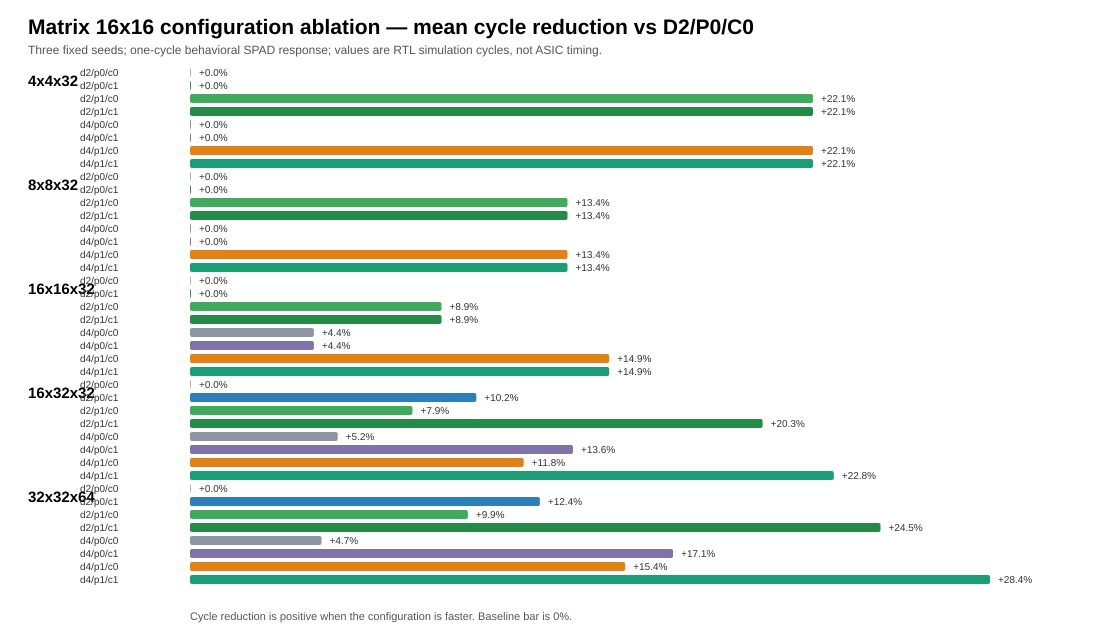

Values plotted in this chart, from the file beside it:
seed, workload, array, outstanding_depth, prefetch, a_tile_cache, cycles, mac_cycles, macs_per_cycle, array_utilization_pct, spad_read_bytes, spad_write_bytes, spad_total_bytes, bank_stall_cycles, response_wait_cycles, arbiter_stall_cycles, writeback_wait_cycles, prefetch_wait_cycles, fifo_full_cycles, outstanding_highwater, a_tile_cache_hits, line_write_stall_cycles
20261117, 4x4x32, 16x16, 2, 0, 0, 100, 32, 5.12, 2.0, 256, 64, 320, 6, 16, 6, 0, 0, 0, 1, 0, 0
20261117, 8x8x32, 16x16, 2, 0, 0, 145, 32, 14.12, 5.52, 512, 256, 768, 17, 21, 23, 6, 0, 0, 2, 0, 6
20261117, 16x16x32, 16x16, 2, 0, 0, 259, 32, 31.63, 12.36, 1024, 1024, 2048, 17, 40, 43, 26, 0, 14, 2, 0, 26
20261117, 16x32x32, 16x16, 2, 0, 0, 515, 64, 31.81, 12.43, 2048, 2048, 4096, 32, 76, 83, 51, 0, 29, 2, 0, 51
20261117, 32x32x64, 16x16, 2, 0, 0, 1717, 256, 38.17, 14.91, 8192, 4096, 12288, 158, 315, 246, 88, 0, 122, 2, 0, 88
20261117, 4x4x32, 16x16, 2, 0, 1, 100, 32, 5.12, 2.0, 256, 64, 320, 6, 16, 6, 0, 0, 0, 1, 0, 0
20261117, 8x8x32, 16x16, 2, 0, 1, 145, 32, 14.12, 5.52, 512, 256, 768, 17, 21, 23, 6, 0, 0, 2, 0, 6
20261117, 16x16x32, 16x16, 2, 0, 1, 259, 32, 31.63, 12.36, 1024, 1024, 2048, 17, 40, 43, 26, 0, 14, 2, 0, 26
20261117, 16x32x32, 16x16, 2, 0, 1, 460, 64, 35.62, 13.91, 1536, 2048, 3584, 22, 57, 75, 53, 0, 22, 2, 8, 53
20261117, 32x32x64, 16x16, 2, 0, 1, 1494, 256, 43.87, 17.14, 6144, 4096, 10240, 116, 232, 218, 102, 0, 87, 2, 32, 102
20261117, 4x4x32, 16x16, 2, 1, 0, 79, 32, 6.481, 2.53, 256, 64, 320, 6, 2, 6, 0, 25, 0, 1, 0, 0
20261117, 8x8x32, 16x16, 2, 1, 0, 121, 32, 16.93, 6.61, 512, 256, 768, 13, 3, 20, 7, 43, 0, 2, 0, 7
20261117, 16x16x32, 16x16, 2, 1, 0, 226, 32, 36.25, 14.16, 1024, 1024, 2048, 13, 5, 30, 17, 85, 15, 2, 0, 17
20261117, 16x32x32, 16x16, 2, 1, 0, 465, 64, 35.23, 13.76, 2048, 2048, 4096, 39, 10, 74, 35, 179, 30, 2, 0, 35
20261117, 32x32x64, 16x16, 2, 1, 0, 1550, 256, 42.28, 16.52, 8192, 4096, 12288, 178, 19, 265, 87, 816, 116, 2, 0, 87
20261117, 4x4x32, 16x16, 2, 1, 1, 79, 32, 6.481, 2.53, 256, 64, 320, 6, 2, 6, 0, 25, 0, 1, 0, 0
20261117, 8x8x32, 16x16, 2, 1, 1, 121, 32, 16.93, 6.61, 512, 256, 768, 13, 3, 20, 7, 43, 0, 2, 0, 7
20261117, 16x16x32, 16x16, 2, 1, 1, 226, 32, 36.25, 14.16, 1024, 1024, 2048, 13, 5, 30, 17, 85, 15, 2, 0, 17
20261117, 16x32x32, 16x16, 2, 1, 1, 412, 64, 39.77, 15.53, 1536, 2048, 3584, 30, 7, 74, 44, 133, 24, 2, 8, 44
20261117, 32x32x64, 16x16, 2, 1, 1, 1286, 256, 50.96, 19.91, 6144, 4096, 10240, 138, 15, 221, 83, 572, 86, 2, 32, 83
20261117, 4x4x32, 16x16, 4, 0, 0, 100, 32, 5.12, 2.0, 256, 64, 320, 6, 16, 6, 0, 0, 0, 1, 0, 0
20261117, 8x8x32, 16x16, 4, 0, 0, 145, 32, 14.12, 5.52, 512, 256, 768, 17, 21, 23, 6, 0, 0, 2, 0, 6
20261117, 16x16x32, 16x16, 4, 0, 0, 249, 32, 32.9, 12.85, 1024, 1024, 2048, 23, 32, 47, 24, 0, 0, 2, 0, 24
20261117, 16x32x32, 16x16, 4, 0, 0, 488, 64, 33.57, 13.11, 2048, 2048, 4096, 39, 55, 85, 46, 0, 0, 2, 0, 46
20261117, 32x32x64, 16x16, 4, 0, 0, 1620, 256, 40.45, 15.8, 8192, 4096, 12288, 189, 232, 271, 82, 0, 0, 2, 0, 82
20261117, 4x4x32, 16x16, 4, 0, 1, 100, 32, 5.12, 2.0, 256, 64, 320, 6, 16, 6, 0, 0, 0, 1, 0, 0
20261117, 8x8x32, 16x16, 4, 0, 1, 145, 32, 14.12, 5.52, 512, 256, 768, 17, 21, 23, 6, 0, 0, 2, 0, 6
20261117, 16x16x32, 16x16, 4, 0, 1, 249, 32, 32.9, 12.85, 1024, 1024, 2048, 23, 32, 47, 24, 0, 0, 2, 0, 24
20261117, 16x32x32, 16x16, 4, 0, 1, 436, 64, 37.58, 14.68, 1536, 2048, 3584, 32, 41, 73, 41, 0, 0, 2, 8, 41
20261117, 32x32x64, 16x16, 4, 0, 1, 1435, 256, 45.67, 17.84, 6144, 4096, 10240, 130, 172, 246, 116, 0, 0, 2, 32, 116
20261117, 4x4x32, 16x16, 4, 1, 0, 79, 32, 6.481, 2.53, 256, 64, 320, 6, 2, 6, 0, 25, 0, 1, 0, 0
20261117, 8x8x32, 16x16, 4, 1, 0, 121, 32, 16.93, 6.61, 512, 256, 768, 13, 3, 20, 7, 43, 0, 2, 0, 7
20261117, 16x16x32, 16x16, 4, 1, 0, 222, 32, 36.9, 14.41, 1024, 1024, 2048, 24, 4, 41, 17, 82, 0, 2, 0, 17
20261117, 16x32x32, 16x16, 4, 1, 0, 454, 64, 36.09, 14.1, 2048, 2048, 4096, 54, 8, 93, 39, 173, 0, 2, 0, 39
20261117, 32x32x64, 16x16, 4, 1, 0, 1450, 256, 45.2, 17.66, 8192, 4096, 12288, 188, 12, 281, 93, 723, 0, 2, 0, 93
20261117, 4x4x32, 16x16, 4, 1, 1, 79, 32, 6.481, 2.53, 256, 64, 320, 6, 2, 6, 0, 25, 0, 1, 0, 0
20261117, 8x8x32, 16x16, 4, 1, 1, 121, 32, 16.93, 6.61, 512, 256, 768, 13, 3, 20, 7, 43, 0, 2, 0, 7
20261117, 16x16x32, 16x16, 4, 1, 1, 222, 32, 36.9, 14.41, 1024, 1024, 2048, 24, 4, 41, 17, 82, 0, 2, 0, 17
20261117, 16x32x32, 16x16, 4, 1, 1, 407, 64, 40.26, 15.72, 1536, 2048, 3584, 45, 7, 93, 48, 122, 0, 2, 8, 48
20261117, 32x32x64, 16x16, 4, 1, 1, 1221, 256, 53.67, 20.97, 6144, 4096, 10240, 157, 11, 242, 85, 510, 0, 2, 32, 85
20261118, 4x4x32, 16x16, 2, 0, 0, 108, 32, 4.741, 1.85, 256, 64, 320, 10, 16, 14, 4, 0, 0, 1, 0, 4
20261118, 8x8x32, 16x16, 2, 0, 0, 136, 32, 15.06, 5.88, 512, 256, 768, 10, 22, 14, 4, 0, 0, 2, 0, 4
20261118, 16x16x32, 16x16, 2, 0, 0, 254, 32, 32.25, 12.6, 1024, 1024, 2048, 21, 37, 38, 17, 0, 14, 2, 0, 17
20261118, 16x32x32, 16x16, 2, 0, 0, 513, 64, 31.94, 12.48, 2048, 2048, 4096, 48, 80, 82, 34, 0, 28, 2, 0, 34
20261118, 32x32x64, 16x16, 2, 0, 0, 1684, 256, 38.92, 15.2, 8192, 4096, 12288, 143, 299, 214, 71, 0, 121, 2, 0, 71
20261118, 4x4x32, 16x16, 2, 0, 1, 108, 32, 4.741, 1.85, 256, 64, 320, 10, 16, 14, 4, 0, 0, 1, 0, 4
20261118, 8x8x32, 16x16, 2, 0, 1, 136, 32, 15.06, 5.88, 512, 256, 768, 10, 22, 14, 4, 0, 0, 2, 0, 4
20261118, 16x16x32, 16x16, 2, 0, 1, 254, 32, 32.25, 12.6, 1024, 1024, 2048, 21, 37, 38, 17, 0, 14, 2, 0, 17
20261118, 16x32x32, 16x16, 2, 0, 1, 465, 64, 35.23, 13.76, 1536, 2048, 3584, 35, 57, 81, 46, 0, 21, 2, 8, 46
20261118, 32x32x64, 16x16, 2, 0, 1, 1489, 256, 44.01, 17.19, 6144, 4096, 10240, 129, 234, 212, 83, 0, 88, 2, 32, 83
20261118, 4x4x32, 16x16, 2, 1, 0, 78, 32, 6.564, 2.56, 256, 64, 320, 3, 2, 5, 2, 23, 0, 1, 0, 2
20261118, 8x8x32, 16x16, 2, 1, 0, 124, 32, 16.52, 6.45, 512, 256, 768, 18, 2, 23, 5, 51, 0, 2, 0, 5
20261118, 16x16x32, 16x16, 2, 1, 0, 235, 32, 34.86, 13.62, 1024, 1024, 2048, 14, 5, 39, 25, 88, 15, 2, 0, 25
20261118, 16x32x32, 16x16, 2, 1, 0, 493, 64, 33.23, 12.98, 2048, 2048, 4096, 43, 10, 103, 60, 190, 29, 2, 0, 60
20261118, 32x32x64, 16x16, 2, 1, 0, 1520, 256, 43.12, 16.84, 8192, 4096, 12288, 127, 21, 229, 102, 771, 122, 2, 0, 102
20261118, 4x4x32, 16x16, 2, 1, 1, 78, 32, 6.564, 2.56, 256, 64, 320, 3, 2, 5, 2, 23, 0, 1, 0, 2
20261118, 8x8x32, 16x16, 2, 1, 1, 124, 32, 16.52, 6.45, 512, 256, 768, 18, 2, 23, 5, 51, 0, 2, 0, 5
20261118, 16x16x32, 16x16, 2, 1, 1, 235, 32, 34.86, 13.62, 1024, 1024, 2048, 14, 5, 39, 25, 88, 15, 2, 0, 25
20261118, 16x32x32, 16x16, 2, 1, 1, 420, 64, 39.01, 15.24, 1536, 2048, 3584, 32, 7, 84, 52, 131, 22, 2, 8, 52
20261118, 32x32x64, 16x16, 2, 1, 1, 1275, 256, 51.4, 20.08, 6144, 4096, 10240, 124, 14, 207, 83, 560, 89, 2, 32, 83
... 60 more rows
